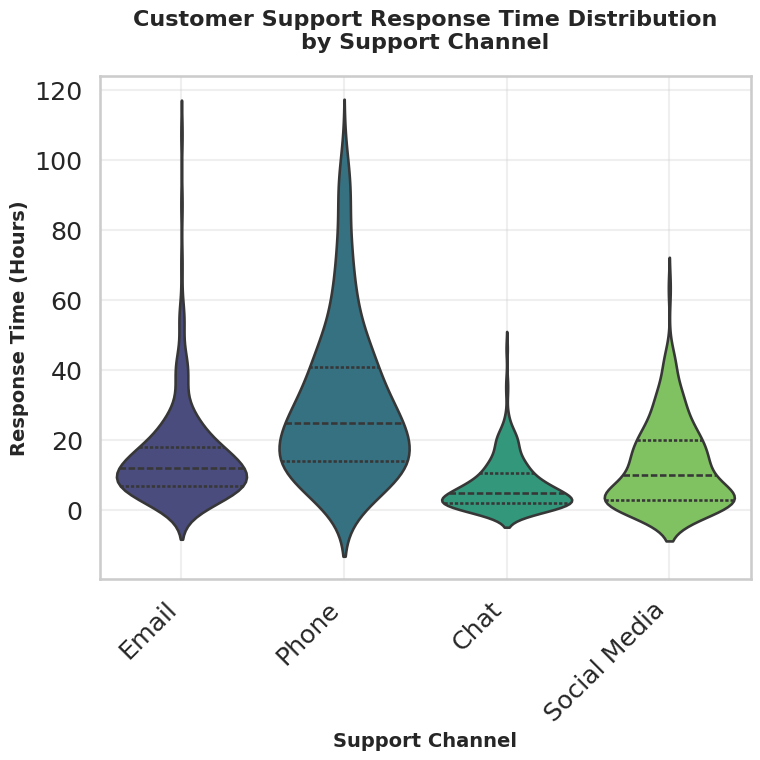

Python code for this plot:
import seaborn as sns
import matplotlib.pyplot as plt
import pandas as pd
import numpy as np

# Set random seed for reproducible results
np.random.seed(42)

# Generate synthetic customer support response time data
def generate_support_data():
    channels = ['Email', 'Phone', 'Chat', 'Social Media']
    data = []
    
    # Generate realistic response times for each channel
    for channel in channels:
        if channel == 'Email':
            # Email typically has longer response times
            times = np.random.lognormal(mean=2.5, sigma=0.8, size=200)
        elif channel == 'Phone':
            # Phone has immediate response but variable resolution time
            times = np.random.gamma(shape=2, scale=15, size=180)
        elif channel == 'Chat':
            # Chat has quick response times
            times = np.random.exponential(scale=8, size=220)
        else:  # Social Media
            # Social media has varied response times
            times = np.concatenate([
                np.random.exponential(scale=5, size=80),  # Quick responses
                np.random.lognormal(mean=3, sigma=0.5, size=70)  # Slower responses
            ])
        
        # Add channel data to list
        for time in times:
            data.append({'Channel': channel, 'Response_Time_Hours': max(0.1, time)})
    
    return pd.DataFrame(data)

# Generate the dataset
df = generate_support_data()

# Set up the plot style for professional presentation
sns.set_style("whitegrid")
sns.set_context("talk", font_scale=1.1)

# Create figure with specified size for 512x512 output
plt.figure(figsize=(8, 8))

# Create violin plot
ax = sns.violinplot(
    data=df, 
    x='Channel', 
    y='Response_Time_Hours',
    palette='viridis',
    inner='quart'
)

# Customize the plot
plt.title('Customer Support Response Time Distribution\nby Support Channel', 
          fontsize=16, fontweight='bold', pad=20)
plt.xlabel('Support Channel', fontsize=14, fontweight='semibold')
plt.ylabel('Response Time (Hours)', fontsize=14, fontweight='semibold')

# Rotate x-axis labels for better readability
plt.xticks(rotation=45, ha='right')

# Add grid for better readability
plt.grid(True, alpha=0.3)

# Adjust layout to prevent label cutoff
plt.tight_layout()

# Save the chart with exact specifications
plt.savefig('chart.png', dpi=64, bbox_inches='tight')

# Display the plot
plt.show()

# Print summary statistics
print("Summary Statistics by Channel:")
print(df.groupby('Channel')['Response_Time_Hours'].describe().round(2))
